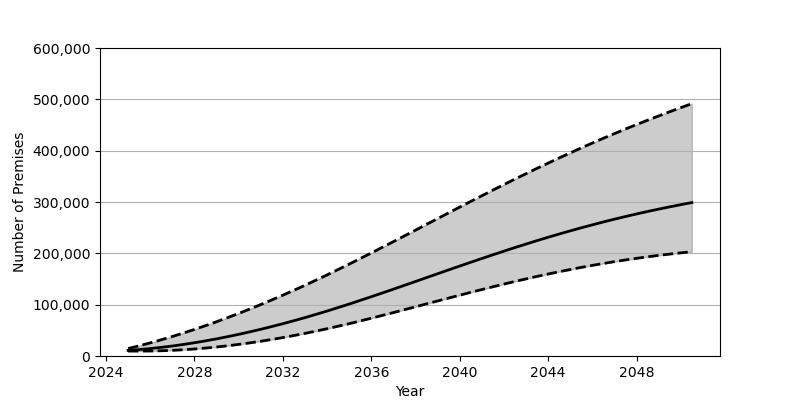

Source data for this figure (header and first rows):
Date, Low, Base, High
2025-01-01, 9623, 10857, 14556
2025-07-01, 9632, 12484, 19895
2026-01-01, 9736, 14470, 25595
2026-07-01, 10222, 16811, 31633
2027-01-01, 11044, 19491, 38029
2027-07-01, 12201, 22497, 44738
2028-01-01, 13671, 25830, 51766
2028-07-01, 15455, 29478, 59117
2029-01-01, 17543, 33416, 66764
2029-07-01, 19923, 37657, 74709
2030-01-01, 22590, 42171, 82940
2030-07-01, 25522, 46973, 91436
2031-01-01, 28731, 52035, 100205
2031-07-01, 32194, 57358, 109230
2032-01-01, 35916, 62930, 118517
2032-07-01, 39880, 68745, 128042
2033-01-01, 44072, 74803, 137802
2033-07-01, 48503, 81095, 147794
2034-01-01, 53157, 87598, 158007
2034-07-01, 58031, 94328, 168442
2035-01-01, 63079, 101235, 179056
2035-07-01, 68278, 108291, 189825
2036-01-01, 73623, 115496, 200714
2036-07-01, 79073, 122795, 211733
2037-01-01, 84617, 130192, 222832
2037-07-01, 90220, 137657, 234005
2038-01-01, 95869, 145174, 245214
2038-07-01, 101548, 152697, 256457
2039-01-01, 107215, 160230, 267697
2039-07-01, 112876, 167737, 278909
2040-01-01, 118479, 175202, 290083
2040-07-01, 124030, 182611, 301191
2041-01-01, 129500, 189936, 312222
2041-07-01, 134865, 197168, 323162
2042-01-01, 140132, 204270, 333979
2042-07-01, 145244, 211262, 344668
2043-01-01, 150229, 218092, 355212
2043-07-01, 155064, 224784, 365603
2044-01-01, 159720, 231300, 375824
2044-07-01, 164204, 237645, 385875
2045-01-01, 168516, 243809, 395737
2045-07-01, 172624, 249783, 405426
2046-01-01, 176560, 255554, 414908
2046-07-01, 180285, 261147, 424199
2047-01-01, 183820, 266543, 433297
2047-07-01, 187156, 271732, 442199
2048-01-01, 190297, 276735, 450896
2048-07-01, 193237, 281538, 459405
2049-01-01, 196001, 286147, 467727
2049-07-01, 198575, 290577, 475866
2050-01-01, 200964, 294829, 483820
2050-07-01, 203175, 298898, 491590
